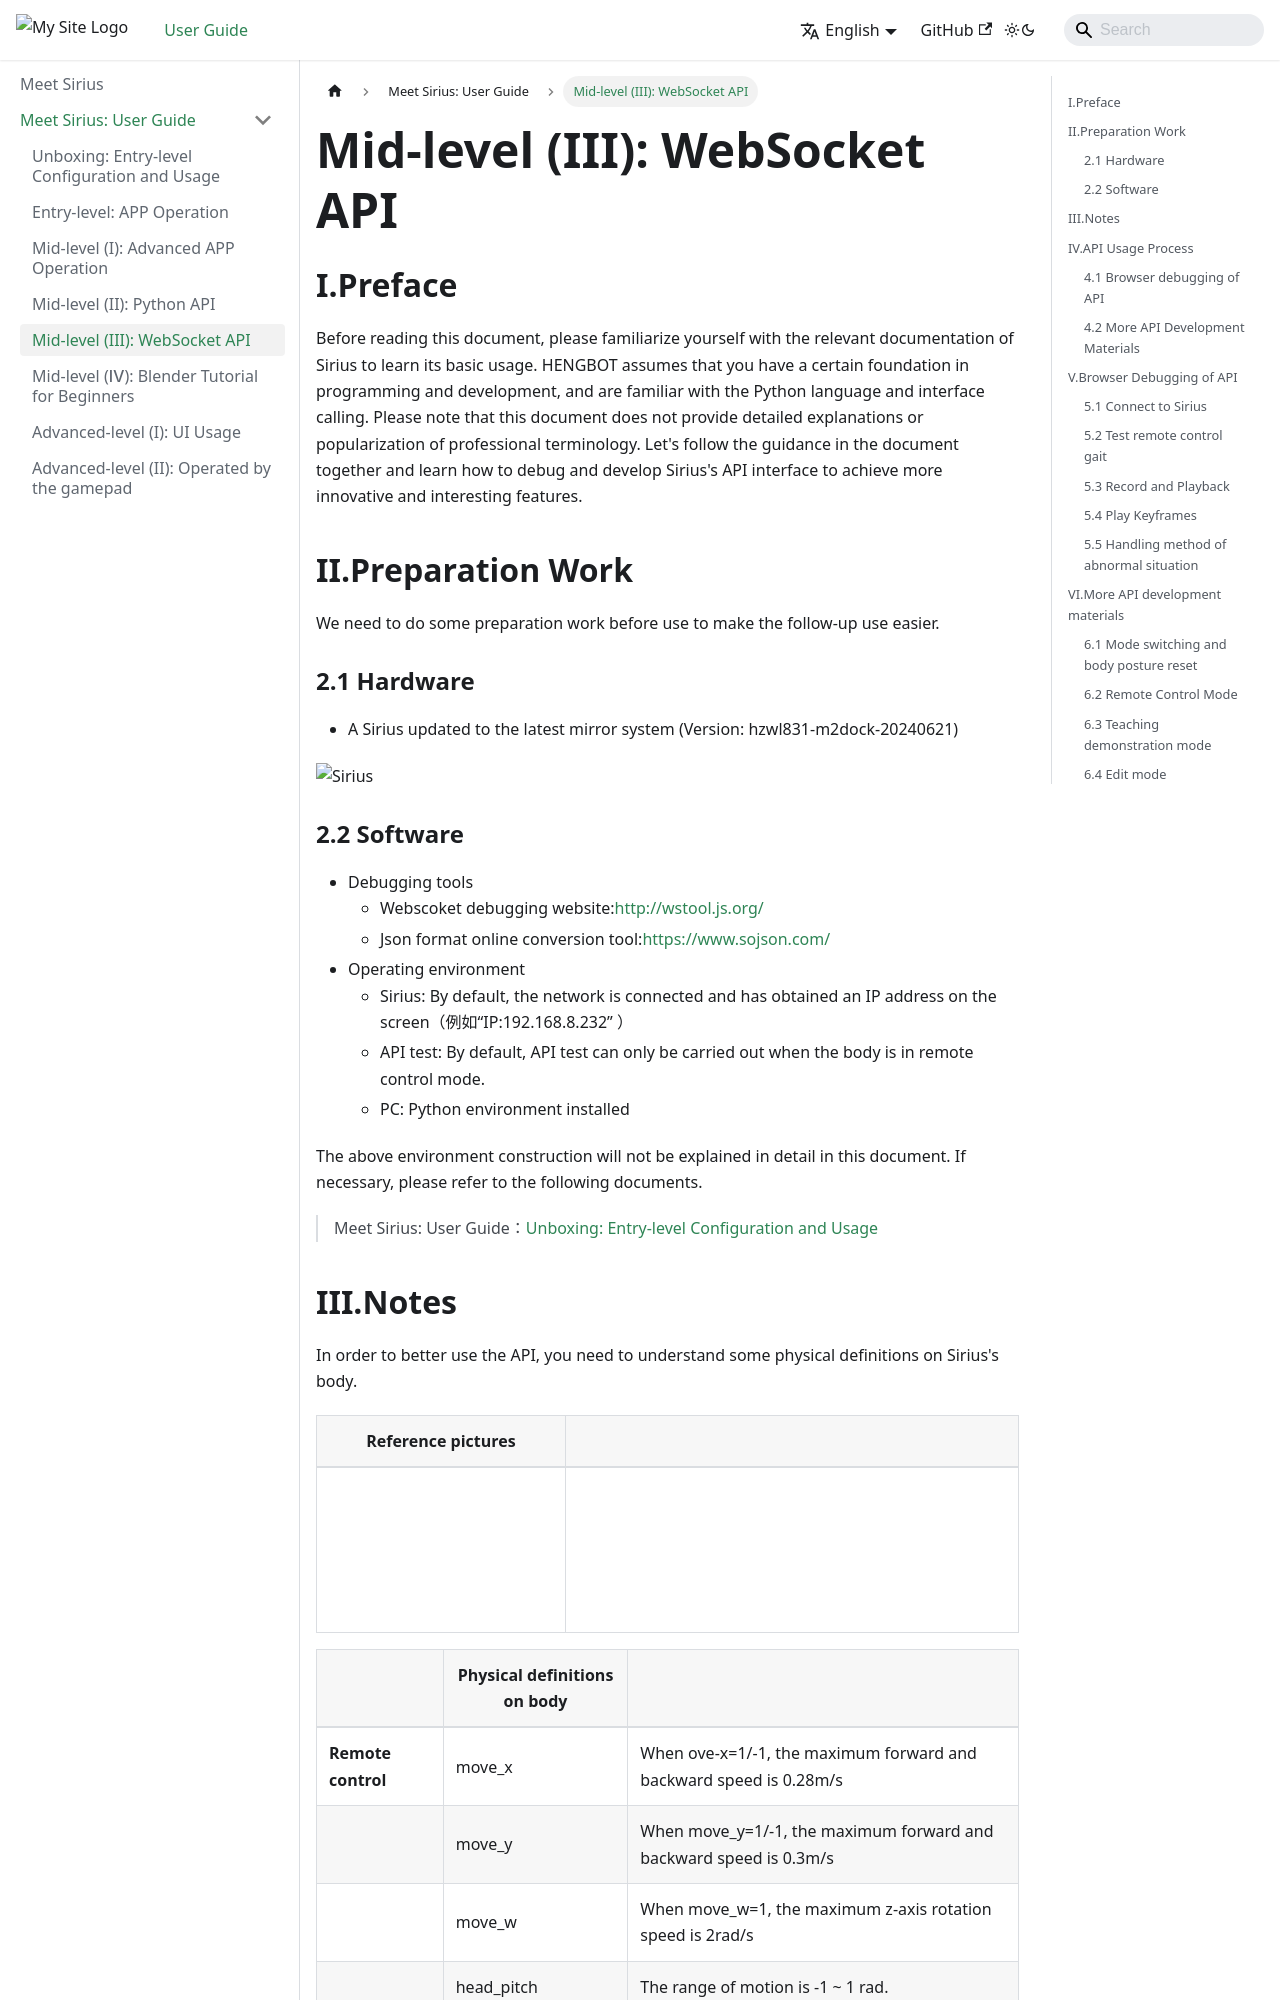

repository: Hengbot-Dynamics/heng-docs · page: docs/tutorial-basics/deploy_your_site.html · generator: docusaurus

---
sidebar_position: 6
---

# Mid-level (III): WebSocket API

## I.Preface

Before reading this document, please familiarize yourself with the relevant documentation of Sirius to learn its basic usage. HENGBOT assumes that you have a certain foundation in programming and development, and are familiar with the Python language and interface calling. Please note that this document does not provide detailed explanations or popularization of professional terminology. Let's follow the guidance in the document together and learn how to debug and develop Sirius's API interface to achieve more innovative and interesting features.

## II.Preparation Work  

We need to do some preparation work before use to make the follow-up use easier.  

### 2.1 Hardware  

- A Sirius updated to the latest mirror system (Version: hzwl831-m2dock-20240621)

![Sirius](./img/app/sirius.jpg)

### 2.2 Software

- Debugging tools
  - Webscoket debugging website:http://wstool.js.org/
  - Json format online conversion tool:https://www.sojson.com/
- Operating environment
  - Sirius: By default, the network is connected and has obtained an IP address on the screen（例如“IP:192.168.8.232” ）
  - API test: By default, API test can only be carried out when the body is in remote control mode.
  - PC: Python environment installed

The above environment construction will not be explained in detail in this document. If necessary, please refer to the following documents.  

>Meet Sirius: User Guide：[Unboxing: Entry-level Configuration and Usage](./quick_start_guide.md)

## III.Notes  

In order to better use the API, you need to understand some physical definitions on Sirius's body.

| Reference pictures |  |
|-----|-----|
|![api_move](./img/api_move.jpg)|![api_head](./img/api_head.jpg)|

| | Physical definitions on body | |
|----|----|---|
| **Remote control** | move_x | When ove-x=1/-1, the maximum forward and backward speed is 0.28m/s|
| | move_y | When move_y=1/-1, the maximum forward and backward speed is 0.3m/s|
| | move_w | When move_w=1, the maximum z-axis rotation speed is 2rad/s | 
| | head_pitch | The range of motion is -1 ~ 1 rad. |
| | head_yaw | The range of motion is -1 ~ 1 rad. |
| | tranx | When tranx is in -1~1, the range of motion is 20mm forward and backward |
| | trany | When trany is in -1~1, the range of motion is 20mm left and right|
| | tranz | When tranz is in -1~1, the range of motion is 30mm up and down |
| **Keyframe** | roll、pitch、yaw | Use the radian system, ranging from -1 to 1.|
| | body | Tran-z in "body" is the unit of standing height of the body in millimeters |
| | Foot position | All units are in millimeters and the coordinate is in Cartesian coordinate system.|

## IV.API Usage Process

Before enabling API usage, we need to learn how to implement API function through two main methods; They are respectively browser debugging and Python development. The following is the detailed usage process, which will guide you to start the journey of API experience!
